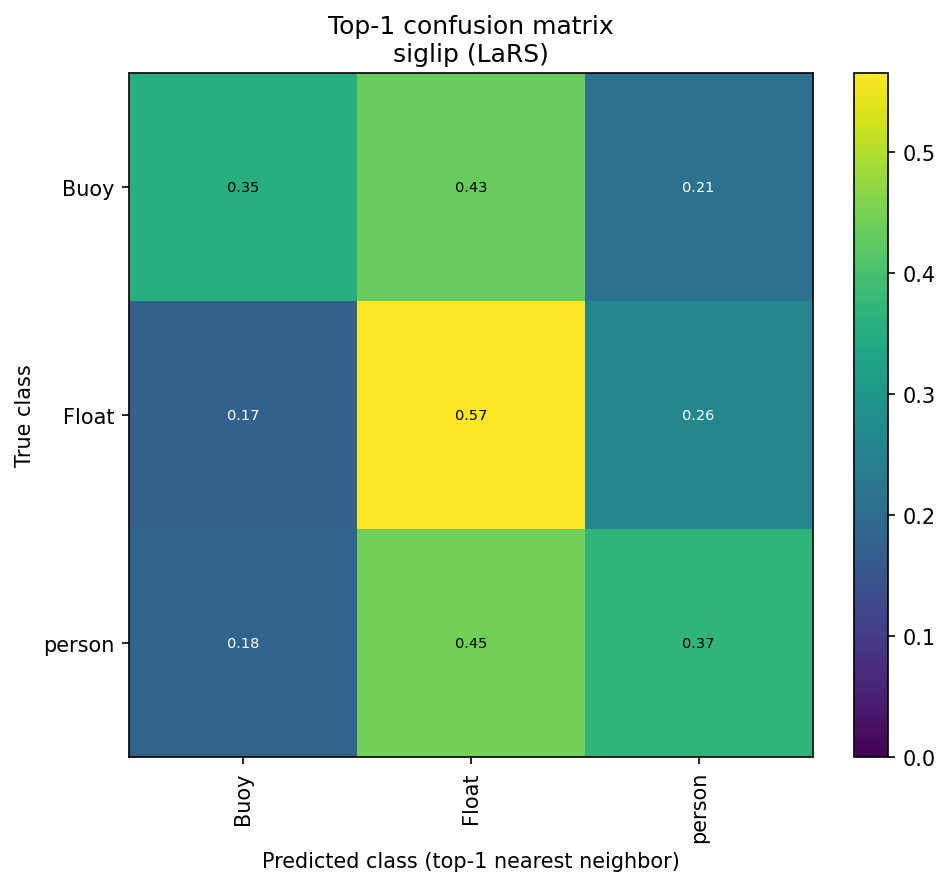

Data behind this chart, as committed beside it:
true_class \ predicted_class, Buoy, Float, person
Buoy, 0.3533, 0.433, 0.2136
Float, 0.1739, 0.5652, 0.2609
person, 0.1848, 0.4456, 0.3696
